Run: headless pygame with SDL's dummy video driver; simulated clock (each Clock.tick advances the game by its frame time, no real sleeping); random seed 0; keys injected as events and as key.get_pressed() state; mouse plan: one left click at the window centre at the start of phase 2, then a move to the lower-right quarter at the start of phase 3.
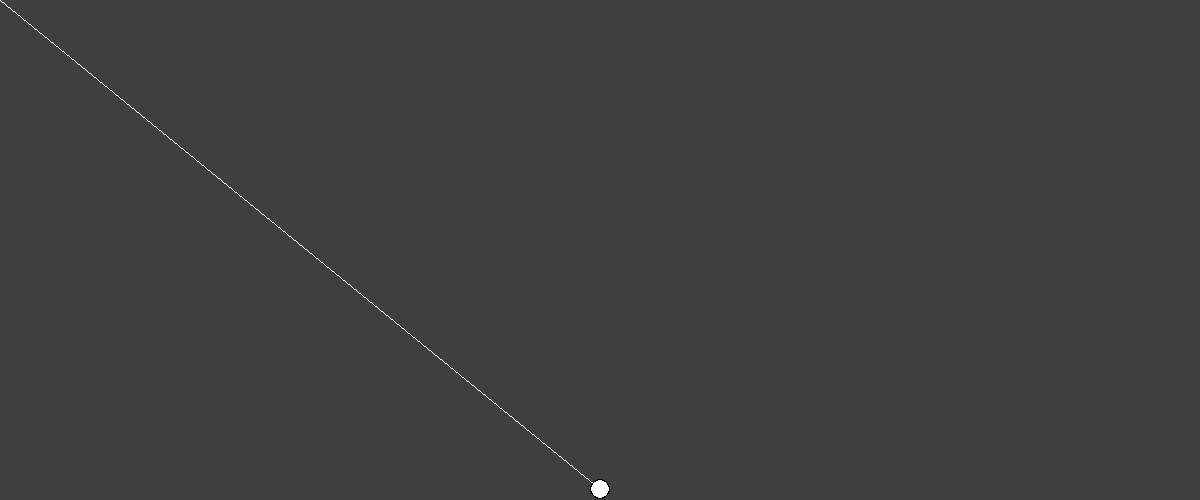
Frame 1 of 4 · flips 1–60 · no input
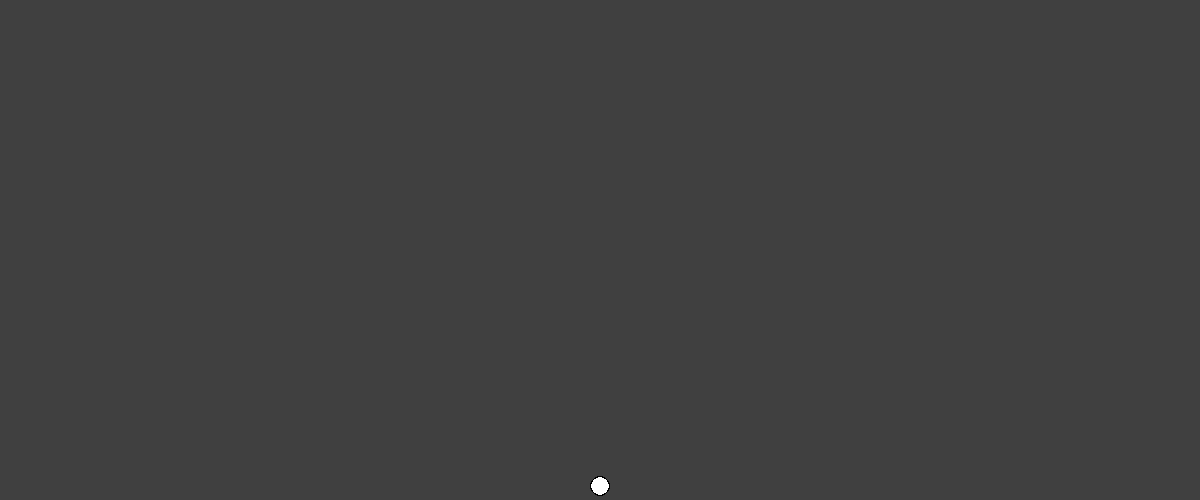
Frame 2 of 4 · flips 61–180 · clicked the window centre · tapped SPACE, RETURN · held RIGHT (→), D
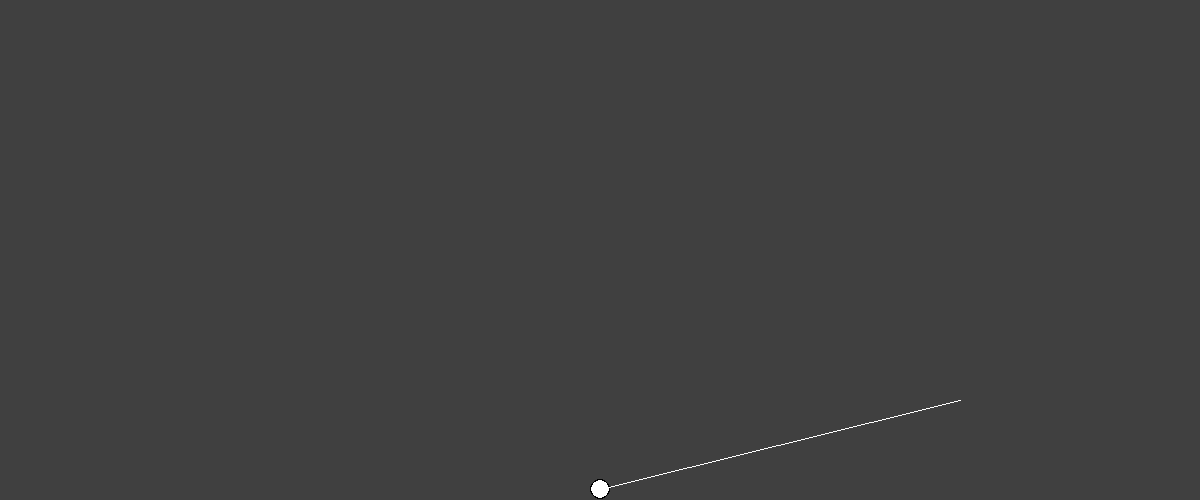
Frame 3 of 4 · flips 181–300 · moved the mouse to the lower-right quarter · held DOWN (↓), S
Frame 4 of 4 · flips 301–420 · held LEFT (←), A, UP (↑), W · screen unchanged from frame 3, image omitted

The pygame program that drew these frames:

"""
PyGame Simulation of Projectile Motion
~ Daniel Cortild, 29 July 2021
"""

# Libraries
from math import sqrt, atan, pi, cos, sin
import pygame

# Constants
WIDTH = 1200
HEIGHT = 500

RADIUS = 10

BLACK = (0, 0, 0)
GRAY = (64, 64, 64)
WHITE = (255, 255, 255)

START_X = WIDTH / 2
START_Y = HEIGHT - RADIUS - 1

# Ball Class
class Ball:
  def __init__(self, x, y, radius, color):
    """Initialize the Ball instance
    Params
      x: X position of ball
      y: Y position of ball
      radius: Radius of ball
      color: Color of ball
    """
    self.x = x
    self.y = y
    self.radius = radius
    self.color = color

  def draw(self, window):
    """Draw the ball
    Params
      window: Window to draw on (PyGame Window Object)
    """
    pygame.draw.circle(window, BLACK, (self.x, self.y), self.radius)
    pygame.draw.circle(window, self.color, (self.x, self.y), self.radius - 1)

  @staticmethod
  def next_position(start_x, start_y, power, angle, time):
    """ Compute the next x and y positions of the ball
    Params
      start_x: Starting x position of the ball (Float)
      start_y: Starting y position of the ball (Float)
      power: Power of the shot (Float)
      angle: Angle of the shot (Float)
      time: Timestamp we want to compute the positions for (Float)
    Returns
      next_x: Next x position
      next_y: Next y position
    """
    velocity_x = cos(angle) * power
    velocity_y = sin(angle) * power

    distance_x = velocity_x * time
    distance_y = velocity_y * time - 4.9 * time ** 2

    next_x = start_x + distance_x
    next_y = start_y - distance_y

    return next_x, next_y

def draw_line(window, ball, shooting):
  """ Draw a line between the ball and the mouse when not shooting
  Params
    window: Window to draw on (PyGame Window Object)
    ball: Ball to draw (Ball Object)
    shooting: Whether we are shooting or not (Boolean)
  """
  if not shooting:
    pygame.draw.line(window, WHITE, (ball.x, ball.y), pygame.mouse.get_pos())

def draw_window(window, ball, shooting):
  """ Draw objects on window
  Params
    window: Window to draw on (PyGame Window Object)
    ball: Ball to draw (Ball Object)
    shooting: Whether we are shooting or not (Boolean)
  """
  window.fill(GRAY)
  ball.draw(window)
  draw_line(window, ball, shooting)
  pygame.display.update()

def get_power(line):
  """ Get power depending on the line between the ball and the mouse
  Params
    line: Line between ball and mouse (Array of pairs)
  Returns
    power: Power of the shot (Float)
  """
  return sqrt((line[1][1] - line[0][1]) ** 2 + (line[1][0] - line[0][0]) ** 2) / 8

def get_angle(line):
  """ Get angle depending on the line between the ball and the mouse
  Params
    line: Line between ball and mouse (Array of pairs)
  Returns
    angle: Angle of the shot (Float)
  """
  x = line[0][0]
  y = line[0][1]

  mouse_x = line[1][0]
  mouse_y = line[1][1]

  if mouse_x != x:
    angle = atan((mouse_y - y) / (mouse_x - x))
  else:
    angle = pi / 2

  if x < mouse_x and y > mouse_y:
    angle = abs(angle)
  elif x > mouse_x and y > mouse_y:
    angle = pi - angle
  elif x > mouse_x and y < mouse_y:
    angle = pi + abs(angle)
  elif x < mouse_x and y < mouse_y:
    angle = 2 * pi - angle

  return angle

# Initialize window and ball object
window = pygame.display.set_mode((WIDTH, HEIGHT))
ball = Ball(START_X, START_Y, RADIUS, WHITE)

# Data about the ball
shooting = False
start_x = 0
start_y = 0
time = 0
power = 0
angle = 0

# Run the code until a QUIT event
while True:
  # Move the ball (Or stop it) if shooting
  if shooting:
    if ball.y <= HEIGHT - ball.radius:
      time += 0.05
      position = ball.next_position(start_x, start_y, power, angle, time)
      ball.x = position[0]
      ball.y = position[1]
    else:
      shooting = False
      ball.y = START_Y

  draw_window(window, ball, shooting)

  # Exit game if QUIT, start shot if MOUSEBUTTONDOWN
  for event in pygame.event.get():
    if event.type == pygame.QUIT:
      pygame.quit()
      exit()
    if event.type == pygame.MOUSEBUTTONDOWN:
      if not shooting:
        shooting = True
        line = [(ball.x, ball.y), pygame.mouse.get_pos()]
        start_x = ball.x
        start_y = ball.y
        time = 0
        power = get_power(line)
        angle = get_angle(line)
